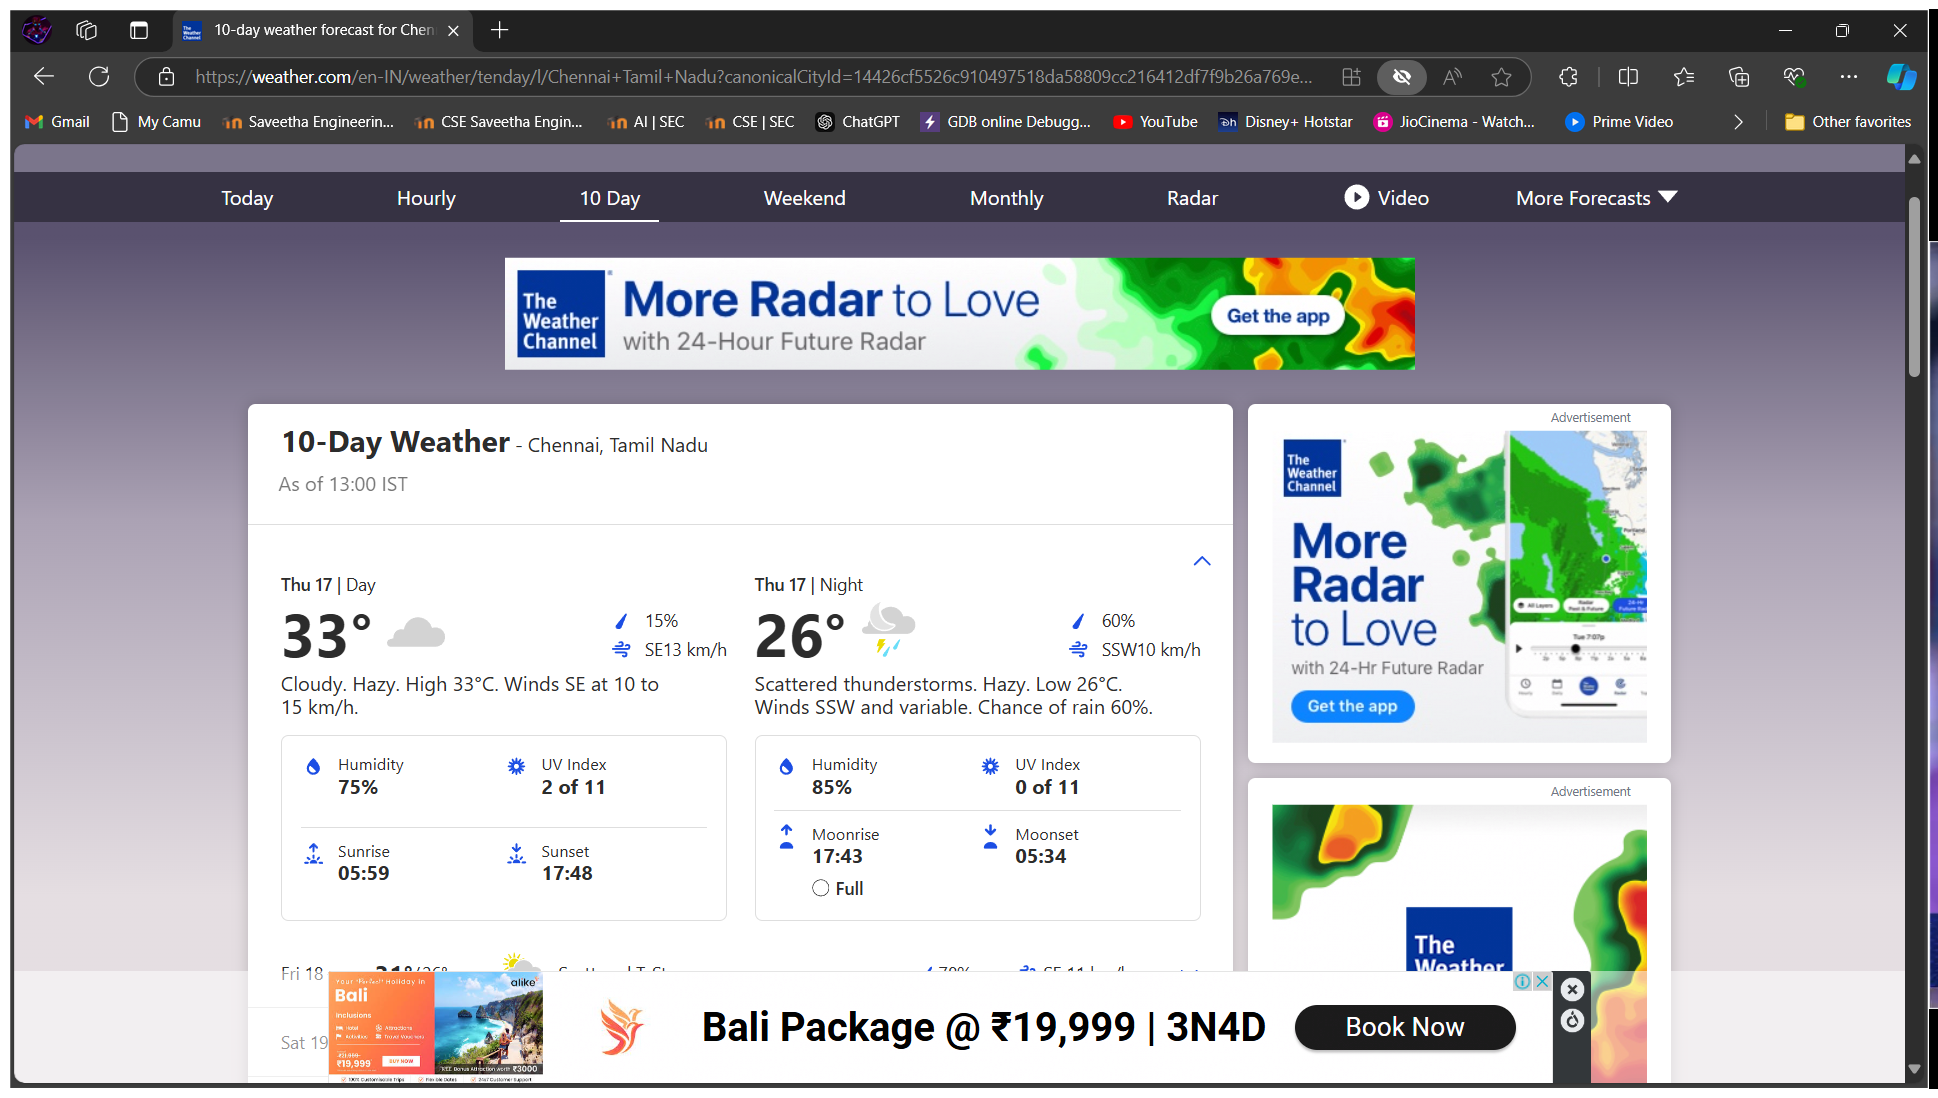
Task: Scrape data from a website and save it to a CSV file.

Workflow: Main

Step 1: Use Browser Edge: 10-day weather forecast for Chennai, Tamil Nadu - The Weather Channel | weather.co in window '10-day weather forecast for Chennai, Tamil Nadu - The Weather Channel | weather.com' (msedge.exe)

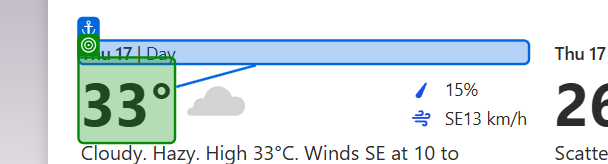
Step 2: get-text from 'Thu 17 Day'

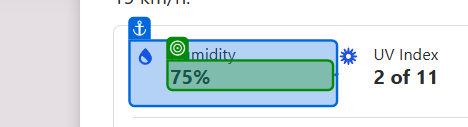
Step 3: get-text from '75%'

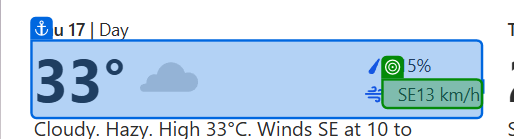
Step 4: get-text from '33°CloudyRain15%WindSE …'